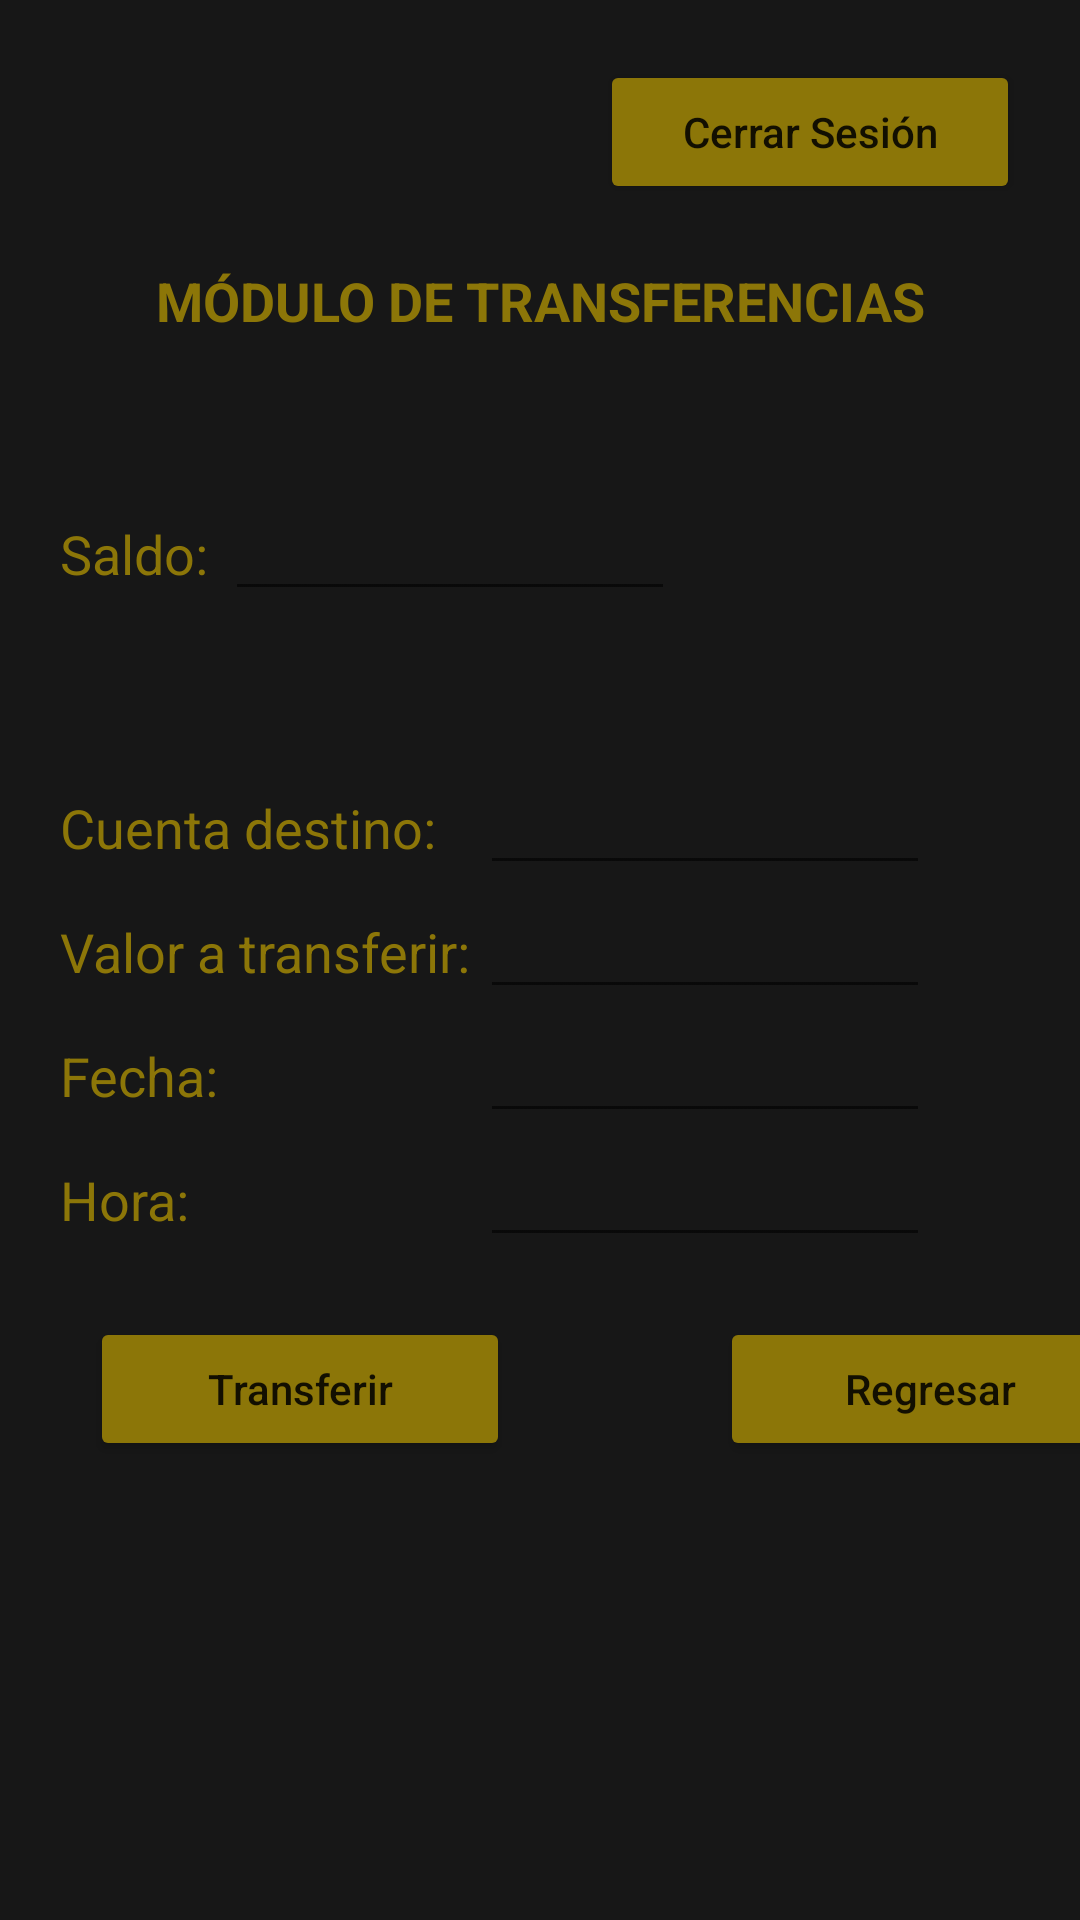

This screen was rendered from an Android layout file. Write that file and the resources it references.
<!-- AndroidManifest.xml: application theme Theme.IronBank_FB -->
<!-- res/layout/activity_transferencia.xml -->
<?xml version="1.0" encoding="utf-8"?>
<LinearLayout xmlns:android="http://schemas.android.com/apk/res/android"
    xmlns:app="http://schemas.android.com/apk/res-auto"
    xmlns:tools="http://schemas.android.com/tools"
    android:layout_width="match_parent"
    android:layout_height="match_parent"
    tools:context=".transferencia"
    android:orientation="vertical"
    android:background="#E8000000">

    <LinearLayout
        android:layout_width="match_parent"
        android:layout_height="wrap_content"
        android:orientation="vertical">

        <Button
            android:id="@+id/btncerrarsesion_tr"
            android:layout_width="140dp"
            android:layout_height="wrap_content"
            android:layout_marginTop="20dp"
            android:layout_marginRight="20dp"
            android:text="Cerrar Sesión"
            android:textAllCaps="false"
            android:layout_gravity="right"
            android:backgroundTint="#8C7608"/>

    </LinearLayout>

    <LinearLayout
        android:layout_width="match_parent"
        android:layout_height="wrap_content"
        android:orientation="vertical">

        <TextView
            android:layout_marginTop="20dp"
            android:layout_marginLeft="20dp"
            android:layout_marginRight="20dp"
            android:gravity="center_horizontal"
            android:layout_width="match_parent"
            android:layout_height="wrap_content"
            android:textSize="18dp"
            android:textStyle="bold"
            android:textColor="#8C7608"
            android:text="MÓDULO DE TRANSFERENCIAS"/>

    </LinearLayout>

    <LinearLayout
        android:layout_width="match_parent"
        android:layout_height="wrap_content">

        <TextView
            android:layout_marginTop="50dp"
            android:layout_marginLeft="20dp"
            android:layout_width="55dp"
            android:layout_height="wrap_content"
            android:text="Saldo:"
            android:textColor="#8C7608"
            android:textSize="18dp"/>

        <EditText
            android:id="@+id/etsaldo"
            android:layout_width="150dp"
            android:layout_height="wrap_content"
            android:layout_marginTop="50dp"
            android:gravity="center_horizontal"
            android:textSize="18dp"
            android:textColorHint="#81794E"
            android:textColor="#81794E"/>

    </LinearLayout>

    <LinearLayout
        android:layout_width="match_parent"
        android:layout_height="wrap_content">

        <TextView
            android:layout_marginTop="50dp"
            android:layout_marginLeft="20dp"
            android:layout_width="140dp"
            android:layout_height="wrap_content"
            android:text="Cuenta destino:"
            android:textColor="#8C7608"
            android:textSize="18dp"/>

        <EditText
            android:id="@+id/etcuentadest"
            android:layout_width="150dp"
            android:layout_height="wrap_content"
            android:layout_marginTop="50dp"
            android:gravity="center_horizontal"
            android:textSize="18dp"
            android:textColorHint="#81794E"
            android:textColor="#81794E"/>

    </LinearLayout>

    <LinearLayout
        android:layout_width="match_parent"
        android:layout_height="wrap_content">

        <TextView
            android:layout_marginLeft="20dp"
            android:layout_width="140dp"
            android:layout_height="wrap_content"
            android:text="Valor a transferir:"
            android:textColor="#8C7608"
            android:textSize="18dp"/>

        <EditText
            android:id="@+id/etvalor"
            android:layout_width="150dp"
            android:layout_height="wrap_content"
            android:gravity="center_horizontal"
            android:textSize="18dp"
            android:textColorHint="#81794E"
            android:textColor="#81794E"/>

    </LinearLayout>

    <LinearLayout
        android:layout_width="match_parent"
        android:layout_height="wrap_content">

        <TextView
            android:layout_marginLeft="20dp"
            android:layout_width="140dp"
            android:layout_height="wrap_content"
            android:text="Fecha:"
            android:textColor="#8C7608"
            android:textSize="18dp"/>

        <EditText
            android:id="@+id/etfecha"
            android:layout_width="150dp"
            android:layout_height="wrap_content"
            android:gravity="center_horizontal"
            android:textSize="18dp"
            android:textColorHint="#81794E"
            android:textColor="#81794E"/>

    </LinearLayout>

    <LinearLayout
        android:layout_width="match_parent"
        android:layout_height="wrap_content">

        <TextView
            android:layout_marginLeft="20dp"
            android:layout_width="140dp"
            android:layout_height="wrap_content"
            android:text="Hora:"
            android:textColor="#8C7608"
            android:textSize="18dp"/>

        <EditText
            android:id="@+id/ethora"
            android:layout_width="150dp"
            android:layout_height="wrap_content"
            android:gravity="center_horizontal"
            android:textSize="18dp"
            android:textColorHint="#81794E"
            android:textColor="#81794E"/>

    </LinearLayout>

    <LinearLayout
        android:layout_width="match_parent"
        android:layout_height="wrap_content">

        <Button
            android:id="@+id/btntransferir"
            android:layout_width="140dp"
            android:layout_height="wrap_content"
            android:layout_marginTop="20dp"
            android:layout_marginRight="20dp"
            android:text="Transferir"
            android:textAllCaps="false"
            android:layout_marginLeft="30dp"
            android:backgroundTint="#8C7608"/>

        <Button
            android:id="@+id/btnregresar_tr"
            android:layout_width="140dp"
            android:layout_height="wrap_content"
            android:layout_marginTop="20dp"
            android:text="Regresar"
            android:textAllCaps="false"
            android:layout_marginLeft="50dp"
            android:backgroundTint="#8C7608"/>

    </LinearLayout>

</LinearLayout>
<!-- resources referenced by this layout -->
<resources>
  <style name="Theme.IronBank_FB" parent="Theme.MaterialComponents.DayNight.DarkActionBar">
          
          <item name="colorPrimary">@color/purple_500</item>
          <item name="colorPrimaryVariant">@color/purple_700</item>
          <item name="colorOnPrimary">@color/white</item>
          
          <item name="colorSecondary">@color/teal_200</item>
          <item name="colorSecondaryVariant">@color/teal_700</item>
          <item name="colorOnSecondary">@color/black</item>
          
          <item name="android:statusBarColor" tools:targetApi="l">?attr/colorPrimaryVariant</item>
          
      </style>
  <!-- not gathered from this repository: default colours our renderer supplied (Android Studio template values) -->
  <color name="purple_500">#FF6200EE</color>
  <color name="purple_700">#FF3700B3</color>
  <color name="teal_200">#FF03DAC5</color>
  <color name="teal_700">#FF018786</color>
  <color name="black">#FF000000</color>
  <color name="white">#FFFFFFFF</color>
</resources>
